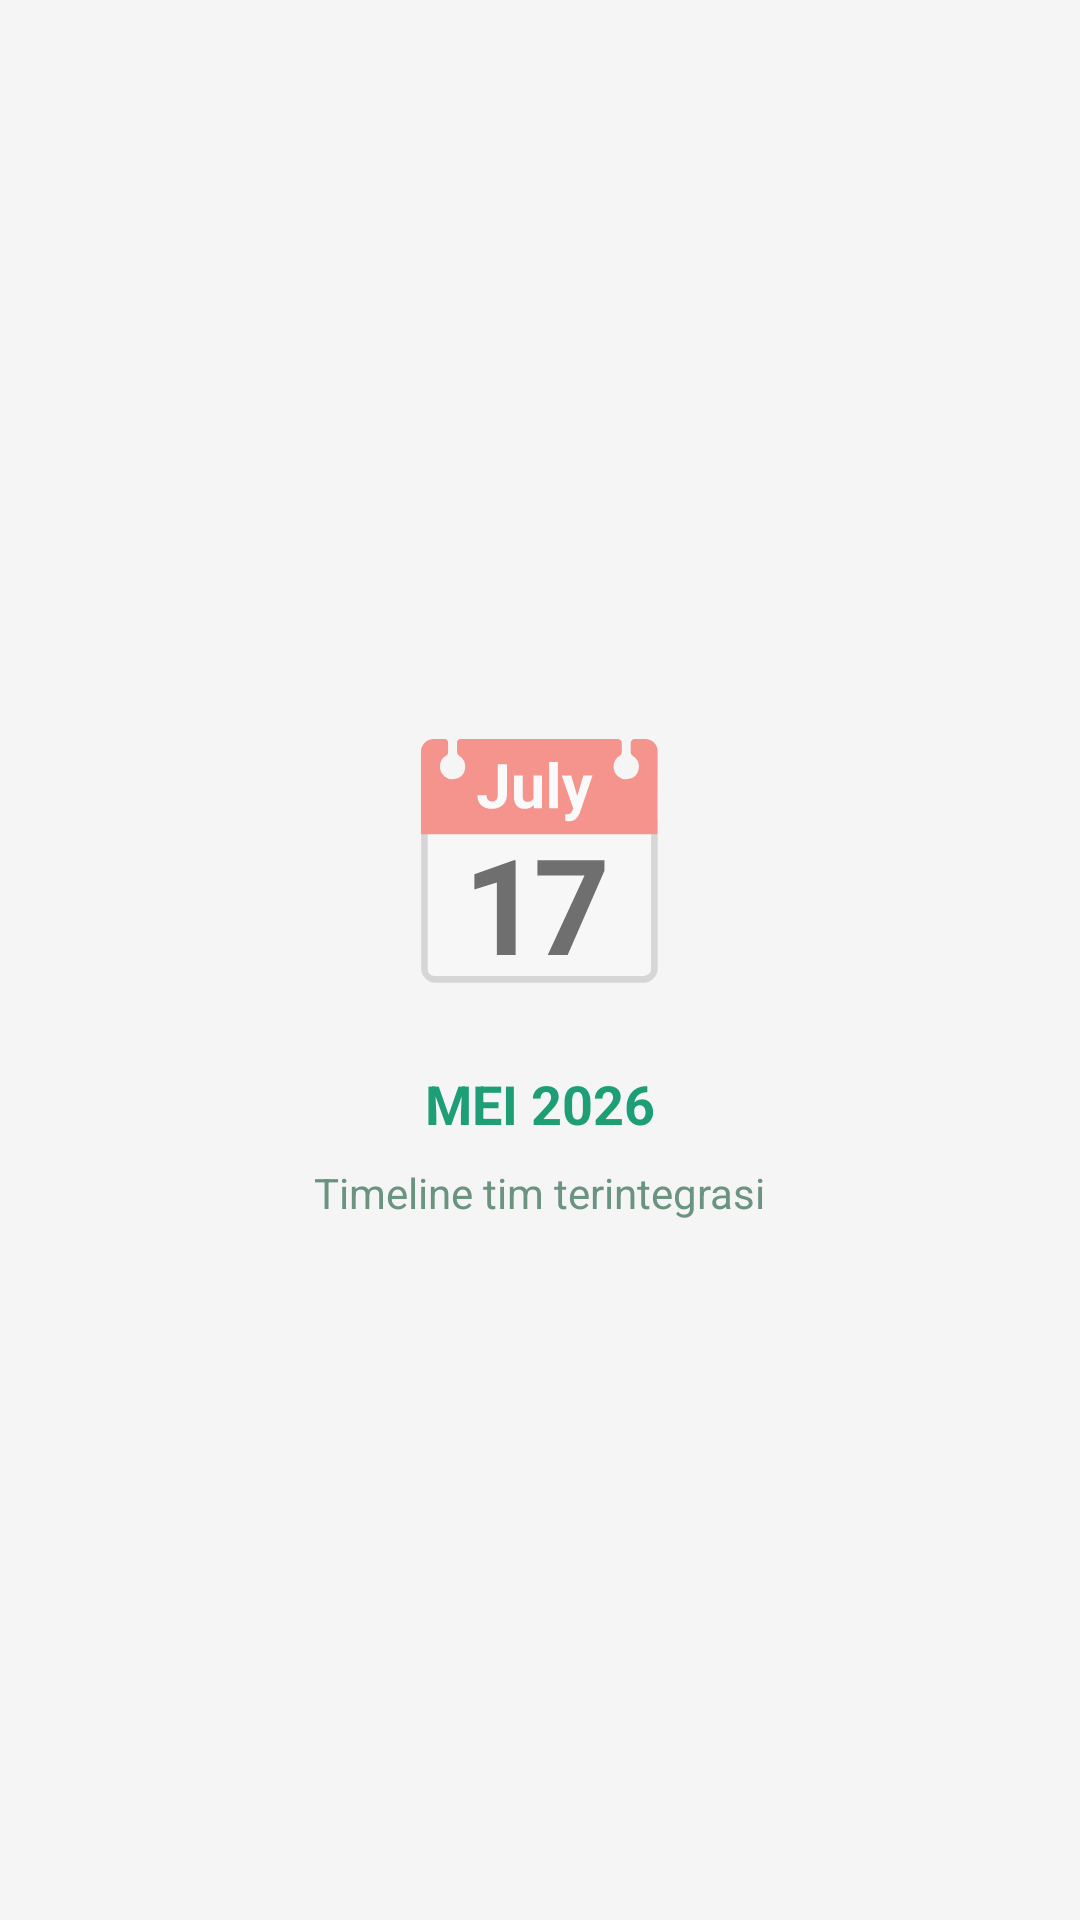

Write the Android layout XML for this screen, with the resource values it uses.
<!-- AndroidManifest.xml: application theme Theme.Collabora -->
<!-- res/layout/illustration_calendar.xml -->
<?xml version="1.0" encoding="utf-8"?>

<LinearLayout xmlns:android="http://schemas.android.com/apk/res/android"
    android:layout_width="match_parent"
    android:layout_height="match_parent"
    android:orientation="vertical"
    android:padding="20dp"
    android:background="#F5F5F5"
    android:gravity="center">

    <TextView
        android:layout_width="wrap_content"
        android:layout_height="wrap_content"
        android:text="📅"
        android:textSize="80sp" />

    <TextView
        android:layout_width="wrap_content"
        android:layout_height="wrap_content"
        android:text="MEI 2026"
        android:textColor="#1e9e75"
        android:textStyle="bold"
        android:textSize="18sp"
        android:layout_marginTop="16dp"/>

    <TextView
        android:layout_width="wrap_content"
        android:layout_height="wrap_content"
        android:text="Timeline tim terintegrasi"
        android:textColor="#6B9480"
        android:textSize="14sp"
        android:layout_marginTop="8dp"/>

</LinearLayout>
<!-- resources referenced by this layout -->
<resources>
  <style name="Theme.Collabora" parent="Theme.MaterialComponents.Light.NoActionBar">
          <item name="colorPrimary">@color/colorPrimary</item>
          <item name="colorPrimaryVariant">@color/colorPrimaryDark</item>
          <item name="colorOnPrimary">@color/colorCardSurface</item>
          <item name="android:windowBackground">@color/colorBackground</item>
          <item name="android:statusBarColor">@color/colorBackground</item>
          <item name="android:windowLightStatusBar">true</item>
      </style>
  <color name="colorPrimary">#1BA48A</color>
  <color name="colorPrimaryDark">#127A66</color>
  <color name="colorCardSurface">#FFFFFF</color>
  <color name="colorBackground">#F4F7F6</color>
</resources>
